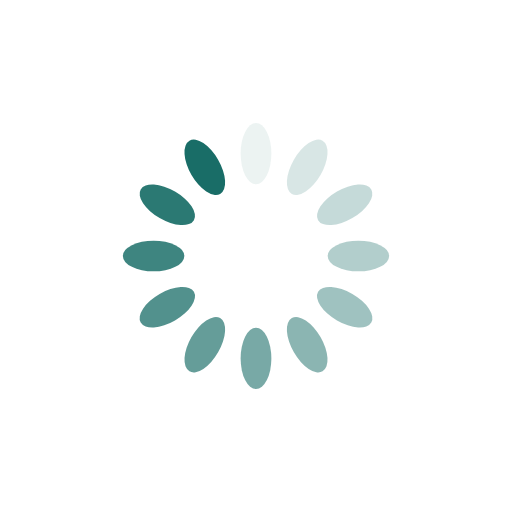
t = 0.00 s
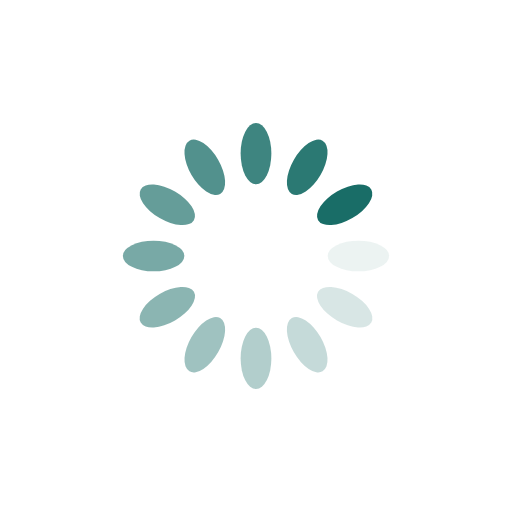
t = 0.25 s
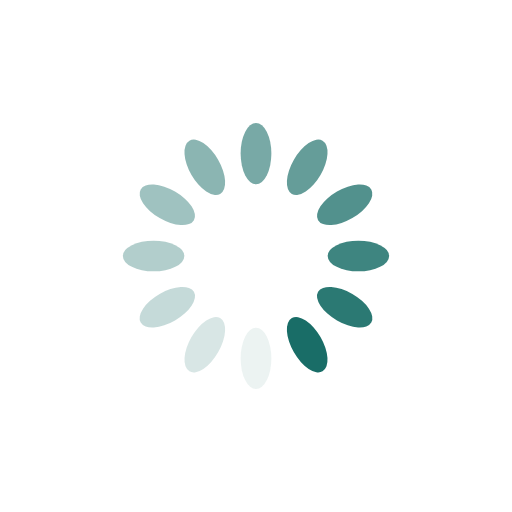
t = 0.50 s
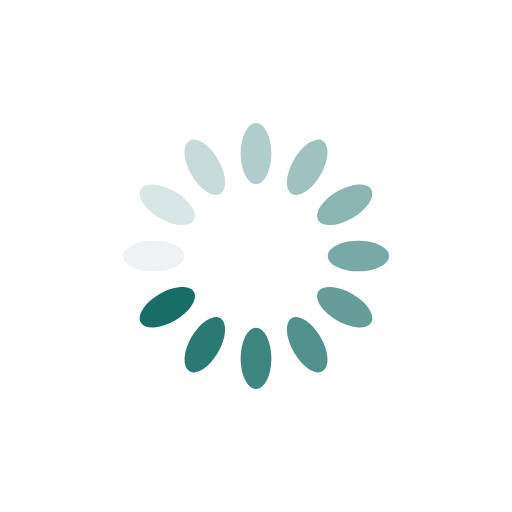
t = 0.75 s

The animated SVG that drew these frames (rendered in a browser with its animation timeline set to each time). Animation: 12 SMIL elements (animate=12); one cycle of 1.00 s, repeats indefinitely.

<?xml version="1.0" encoding="utf-8"?>
<svg xmlns="http://www.w3.org/2000/svg" xmlns:xlink="http://www.w3.org/1999/xlink" style="margin: auto; background: none; display: block; shape-rendering: auto;" width="200px" height="200px" viewBox="0 0 100 100" preserveAspectRatio="xMidYMid">
<g transform="rotate(0 50 50)">
  <rect x="47" y="24" rx="3" ry="6" width="6" height="12" fill="#196d67">
    <animate attributeName="opacity" values="1;0" keyTimes="0;1" dur="1s" begin="-0.9166666666666666s" repeatCount="indefinite"></animate>
  </rect>
</g><g transform="rotate(30 50 50)">
  <rect x="47" y="24" rx="3" ry="6" width="6" height="12" fill="#196d67">
    <animate attributeName="opacity" values="1;0" keyTimes="0;1" dur="1s" begin="-0.8333333333333334s" repeatCount="indefinite"></animate>
  </rect>
</g><g transform="rotate(60 50 50)">
  <rect x="47" y="24" rx="3" ry="6" width="6" height="12" fill="#196d67">
    <animate attributeName="opacity" values="1;0" keyTimes="0;1" dur="1s" begin="-0.75s" repeatCount="indefinite"></animate>
  </rect>
</g><g transform="rotate(90 50 50)">
  <rect x="47" y="24" rx="3" ry="6" width="6" height="12" fill="#196d67">
    <animate attributeName="opacity" values="1;0" keyTimes="0;1" dur="1s" begin="-0.6666666666666666s" repeatCount="indefinite"></animate>
  </rect>
</g><g transform="rotate(120 50 50)">
  <rect x="47" y="24" rx="3" ry="6" width="6" height="12" fill="#196d67">
    <animate attributeName="opacity" values="1;0" keyTimes="0;1" dur="1s" begin="-0.5833333333333334s" repeatCount="indefinite"></animate>
  </rect>
</g><g transform="rotate(150 50 50)">
  <rect x="47" y="24" rx="3" ry="6" width="6" height="12" fill="#196d67">
    <animate attributeName="opacity" values="1;0" keyTimes="0;1" dur="1s" begin="-0.5s" repeatCount="indefinite"></animate>
  </rect>
</g><g transform="rotate(180 50 50)">
  <rect x="47" y="24" rx="3" ry="6" width="6" height="12" fill="#196d67">
    <animate attributeName="opacity" values="1;0" keyTimes="0;1" dur="1s" begin="-0.4166666666666667s" repeatCount="indefinite"></animate>
  </rect>
</g><g transform="rotate(210 50 50)">
  <rect x="47" y="24" rx="3" ry="6" width="6" height="12" fill="#196d67">
    <animate attributeName="opacity" values="1;0" keyTimes="0;1" dur="1s" begin="-0.3333333333333333s" repeatCount="indefinite"></animate>
  </rect>
</g><g transform="rotate(240 50 50)">
  <rect x="47" y="24" rx="3" ry="6" width="6" height="12" fill="#196d67">
    <animate attributeName="opacity" values="1;0" keyTimes="0;1" dur="1s" begin="-0.25s" repeatCount="indefinite"></animate>
  </rect>
</g><g transform="rotate(270 50 50)">
  <rect x="47" y="24" rx="3" ry="6" width="6" height="12" fill="#196d67">
    <animate attributeName="opacity" values="1;0" keyTimes="0;1" dur="1s" begin="-0.16666666666666666s" repeatCount="indefinite"></animate>
  </rect>
</g><g transform="rotate(300 50 50)">
  <rect x="47" y="24" rx="3" ry="6" width="6" height="12" fill="#196d67">
    <animate attributeName="opacity" values="1;0" keyTimes="0;1" dur="1s" begin="-0.08333333333333333s" repeatCount="indefinite"></animate>
  </rect>
</g><g transform="rotate(330 50 50)">
  <rect x="47" y="24" rx="3" ry="6" width="6" height="12" fill="#196d67">
    <animate attributeName="opacity" values="1;0" keyTimes="0;1" dur="1s" begin="0s" repeatCount="indefinite"></animate>
  </rect>
</g>
<!-- [ldio] generated by https://loading.io/ --></svg>
